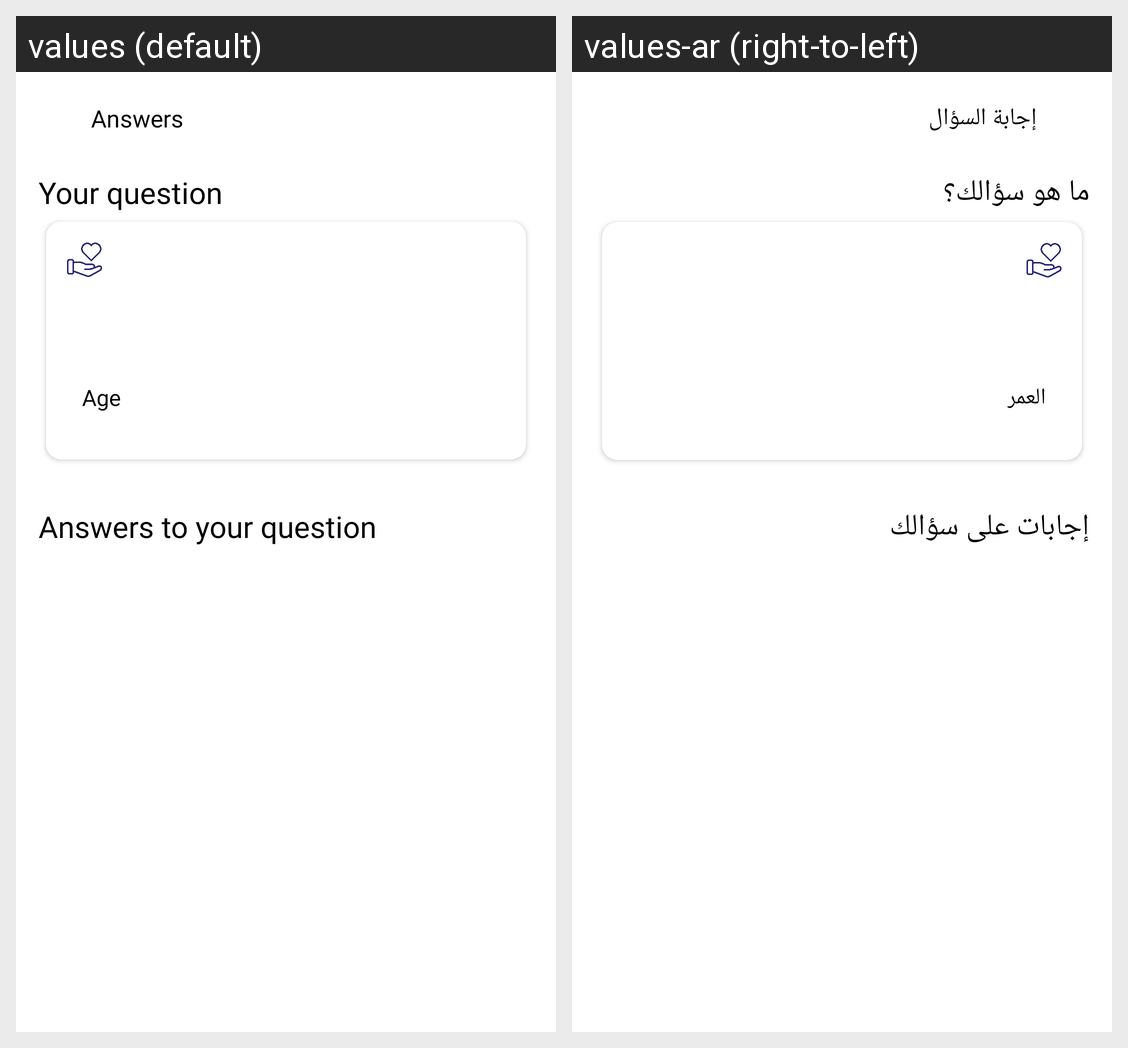

The Android screen above is rendered under two locales of the same app. Produce the string resources it draws, with the default and per-locale values.
Android screen res/layout/answersfragment.xml rendered under 2 locales, left to right: values (default), values-ar (right-to-left). Device: Nexus 5 (rendered at 1080×1920; each locale shown at half size, 540×960, under a caption strip naming it); theme Theme.NewDesign.
Strings drawn on this screen, with the default value and each locale's value (text and hints the layout hard-codes, and strings that could not be matched under every locale, appear in the picture but are not listed):

myanswers
  values: Answers
  values-ar: إجابة السؤال

your_question
  values: Your question
  values-ar: ما هو سؤالك؟

patientage
  values: Age
  values-ar: العمر

answers_to_your_question
  values: Answers to your question
  values-ar: إجابات على سؤالك
